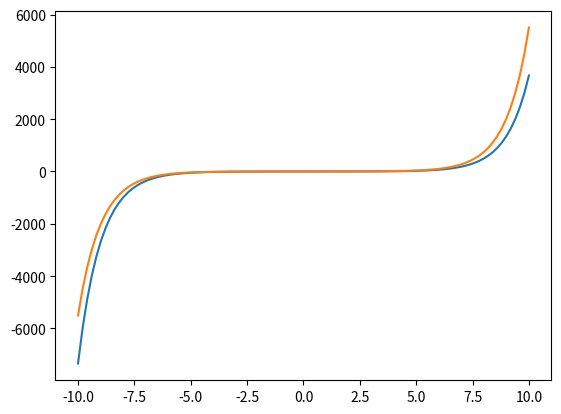

Generate this figure with matplotlib:
import sympy as sp
import numpy as np
import matplotlib.pyplot as plt


def pprint(e):
    sp.pretty_print(e)
    return



F, A, B = sp.symbols("F, A, B", real=True)


W = sp.Matrix([[-2*A-B, B, B, A],
               [A, -A-B, B, 0],
               [A, A, -A-2*B, B],
               [B, 0, A, -A-B]])

Wr = W.rref()[0]

W = W.subs({A: sp.exp(F), B: sp.exp(-F)})

Wr = Wr.subs({A: sp.exp(F), B: sp.exp(-F)})
Wr = sp.simplify(Wr)



Pad = sp.Matrix([-Wr[0, 3], -Wr[1,3], -Wr[2, 3], 1])

Pad /= sum(Pad)

Pad = sp.simplify(Pad)

J = sp.simplify(W[1, 0] * Pad[1] - W[0, 1] * Pad[0])


J2 = (sp.exp(F) - sp.exp(-F))/4

J_f = sp.lambdify(F, J)
J2_f = sp.lambdify(F, J2)

plt.plot(np.linspace(-10, 10, 100), J_f(np.linspace(-10, 10, 100)))
plt.plot(np.linspace(-10, 10, 100), J2_f(np.linspace(-10, 10, 100)))
plt.show()
